Run: headless pygame with SDL's dummy video driver; simulated clock (each Clock.tick advances the game by its frame time, no real sleeping); random seed 0; keys injected as events and as key.get_pressed() state; no mouse input.
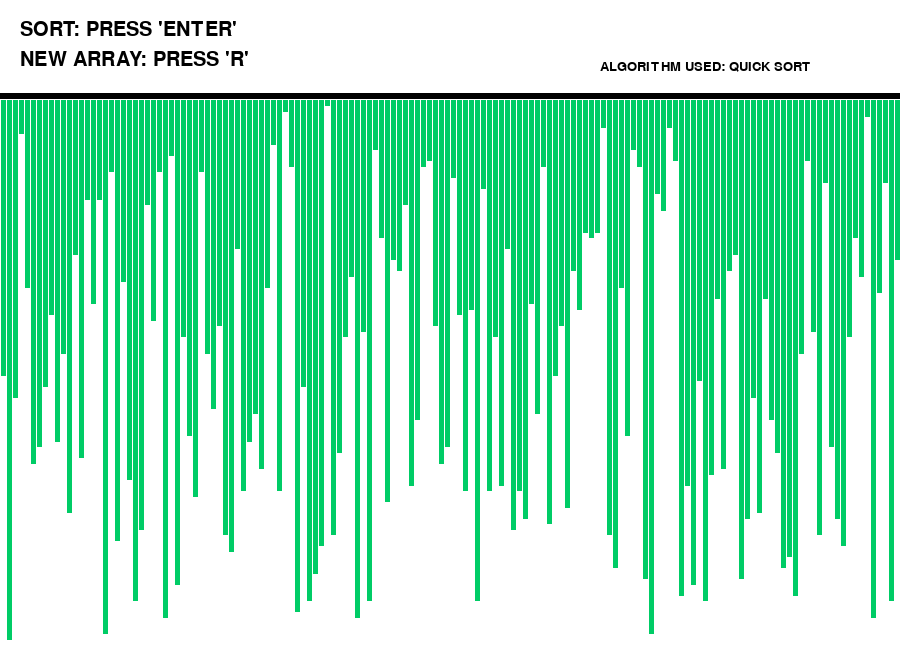
Frame 1 of 4 · flips 1–60 · no input
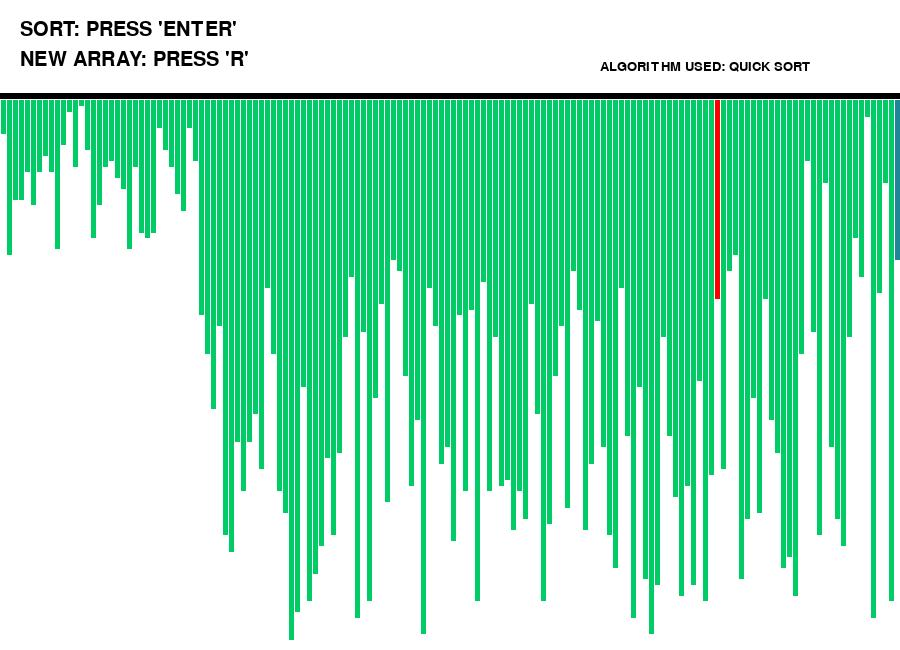
Frame 2 of 4 · flips 61–180 · tapped SPACE, RETURN · held RIGHT (→), D
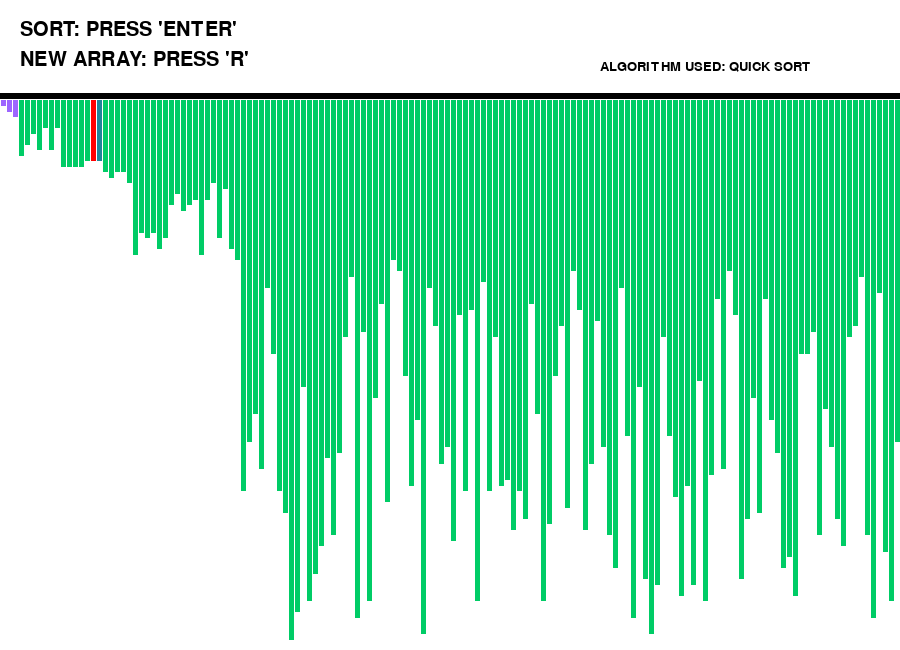
Frame 3 of 4 · flips 181–300 · held DOWN (↓), S
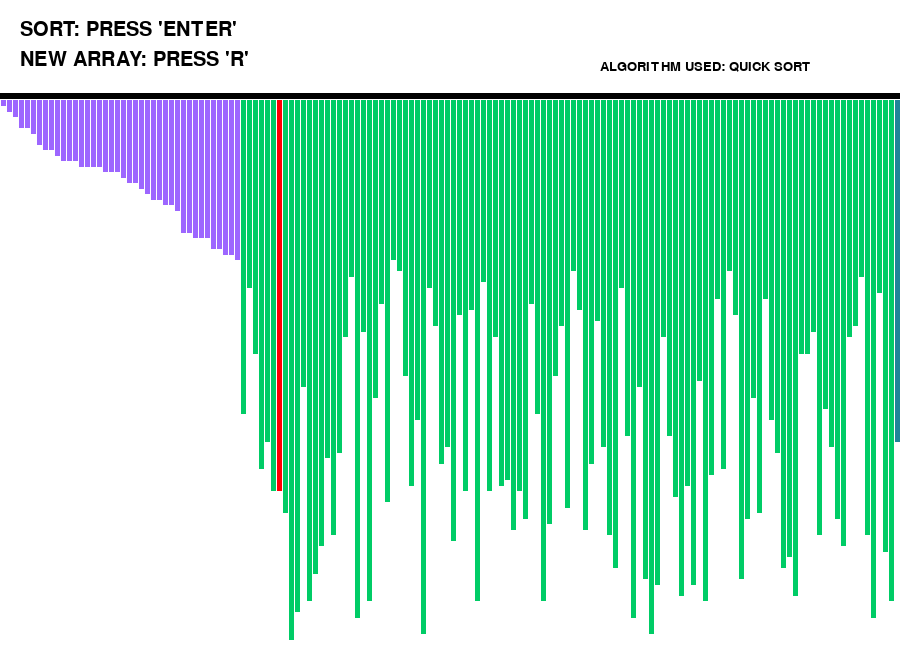
Frame 4 of 4 · flips 301–420 · held LEFT (←), A, UP (↑), W

The pygame program that drew these frames:

# Imports
import pygame
import random

# Initialize pygame font
pygame.font.init()

# Set up the display
WIDTH, HEIGHT = 900, 650
screen = pygame.display.set_mode((WIDTH, HEIGHT))
pygame.display.set_caption("Sorting Visualizer")

# Colors and fonts
WHITE = (255, 255, 255)
BLACK = (0, 0, 0)
GREEN = (0, 204, 102)
RED = (255, 0, 0)
BLUE = (31, 133, 153)
PURPLE = (157, 102, 255)
COLORS = [GREEN, RED, BLUE, PURPLE]

font_large = pygame.font.SysFont("comicsans", 30)
font_small = pygame.font.SysFont("comicsans", 20)

# Array configuration
NUM_ELEMENTS = 150
array = [0] * (NUM_ELEMENTS + 1)
array_colors = [GREEN] * (NUM_ELEMENTS + 1)

# Generate a new random array
def generate_array():
    for i in range(1, NUM_ELEMENTS + 1):
        array_colors[i] = GREEN
        array[i] = random.randrange(1, 100)

# Initial array generation
generate_array()

# Redraw the screen with updated visuals
def redraw_screen():
    screen.fill(WHITE)
    draw()
    pygame.display.update()
    pygame.time.delay(30)

# Quick Sort Algorithm
def quick_sort(array, left, right):
    if left < right:
        pivot_index = partition(array, left, right)
        quick_sort(array, left, pivot_index - 1)
        redraw_screen()
        for i in range(0, pivot_index + 1):
            array_colors[i] = PURPLE
        quick_sort(array, pivot_index + 1, right)

# Partition function for Quick Sort
def partition(array, low, high):
    pygame.event.pump()
    pivot = array[high]
    array_colors[high] = BLUE
    i = low - 1

    for j in range(low, high):
        array_colors[j] = RED
        redraw_screen()
        array_colors[j] = GREEN

        if array[j] < pivot:
            i += 1
            array[i], array[j] = array[j], array[i]

    array[i + 1], array[high] = array[high], array[i + 1]
    array_colors[high] = GREEN
    return i + 1

# Draw the array and interface text
def draw():
    # Render text
    instructions_sort = font_large.render("SORT: PRESS 'ENTER'", 1, BLACK)
    instructions_new_array = font_large.render("NEW ARRAY: PRESS 'R'", 1, BLACK)
    algorithm_text = font_small.render("ALGORITHM USED: QUICK SORT", 1, BLACK)

    # Display text on the screen
    screen.blit(instructions_sort, (20, 20))
    screen.blit(instructions_new_array, (20, 50))
    screen.blit(algorithm_text, (600, 60))

    # Draw the boundary line
    pygame.draw.line(screen, BLACK, (0, 95), (WIDTH, 95), 6)

    # Calculate element dimensions
    element_width = (WIDTH - 150) // NUM_ELEMENTS
    boundary_spacing = WIDTH / NUM_ELEMENTS
    height_scaling = 550 / 100

    # Draw the array elements as vertical lines
    for i in range(1, NUM_ELEMENTS + 1):
        pygame.draw.line(
            screen,
            array_colors[i],
            (boundary_spacing * i - 3, 100),
            (boundary_spacing * i - 3, array[i] * height_scaling + 100),
            element_width,
        )

# Main loop
run = True
while run:
    # Fill the background
    screen.fill(WHITE)

    # Handle events
    for event in pygame.event.get():
        if event.type == pygame.QUIT:
            run = False
        if event.type == pygame.KEYDOWN:
            if event.key == pygame.K_r:
                generate_array()
            if event.key == pygame.K_RETURN:
                quick_sort(array, 1, len(array) - 1)

    # Update the screen
    draw()
    pygame.display.update()

pygame.quit()
